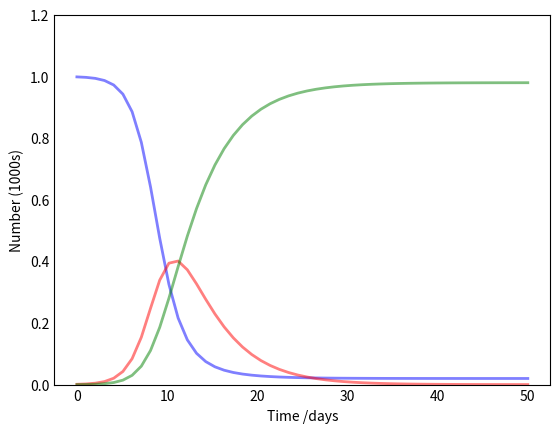

Generate this figure with matplotlib: (Note: this script raises an exception after producing the figure.)
import numpy as np
from scipy.integrate import odeint
import matplotlib.pyplot as plt

def sir_model(y, t, N, beta, gamma):
    S, I, R = y
    dSdt = -beta * S * I / N
    dIdt = beta * S * I / N - gamma * I
    dRdt = gamma * I
    return dSdt, dIdt, dRdt

N = 1000
beta = 1.0
D = 4.0 
gamma = 1.0 / D

S0, I0, R0 = N-1, 1, 0 

t = np.linspace(0, 50, 50) 
y0 = S0, I0, R0 

ret = odeint(sir_model, y0, t, args=(N, beta, gamma))
S, I, R = ret.T 

fig = plt.figure(facecolor='w')
ax = fig.add_subplot(111, axisbelow=True)
ax.plot(t, S/1000, 'b', alpha=0.5, lw=2, label='Susceptible')
ax.plot(t, I/1000, 'r', alpha=0.5, lw=2, label='Infected')
ax.plot(t, R/1000, 'g', alpha=0.5, lw=2, label='Recovered')
ax.set_xlabel('Time /days')
ax.set_ylabel('Number (1000s)')
ax.set_ylim(0,1.2)
ax.yaxis.set_tick_params(length=0)
ax.xaxis.set_tick_params(length=0)
ax.grid(b=True, which='major', c='w', lw=2, ls='-')
legend = ax.legend()
legend.get_frame().set_alpha(0.5)
for spine in ('top', 'right', 'bottom', 'left'):
    ax.spines[spine].set_visible(False)
plt.show()
